pico-8 play session: hold → + tap 🅾, after a click and taps of 🅾, ❎, 🅾+❎, 🅾 in the second before t = 0

[t = 1 s] hold → ~1s, tap 🅾 ~2×
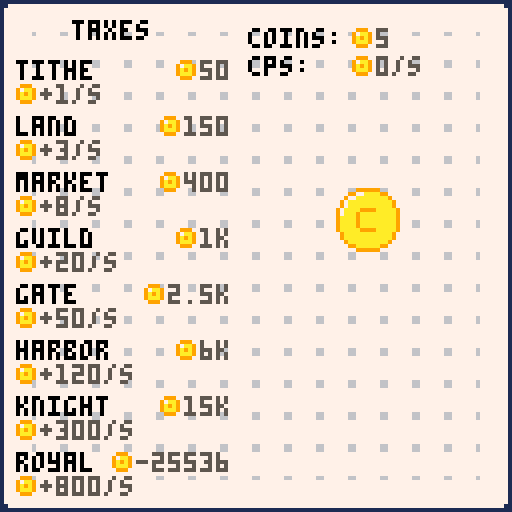
[t = 2 s] hold → ~2s, tap 🅾 ~4×
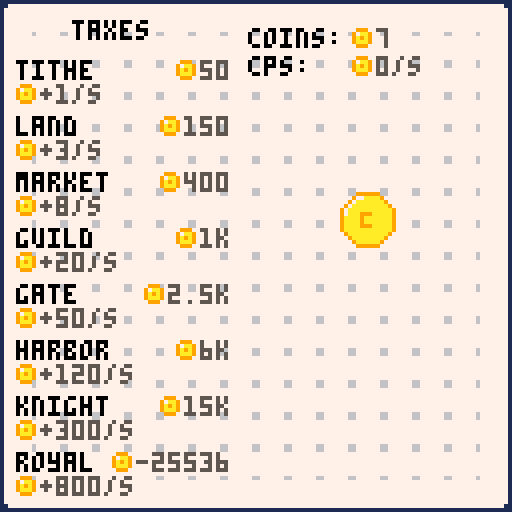
[t = 6 s] hold → ~6s, tap 🅾 ~10×
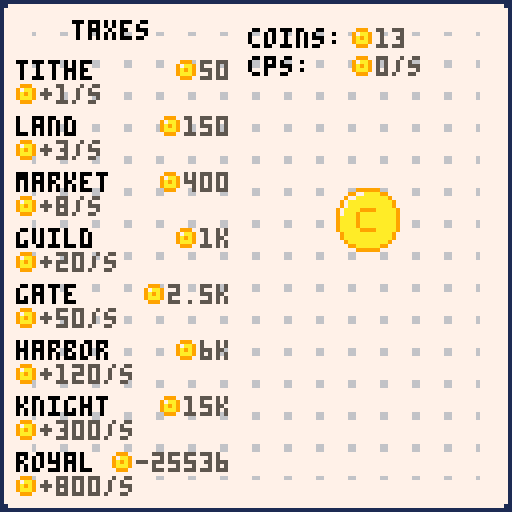
[t = 8 s] hold → ~8s, tap 🅾 ~14×
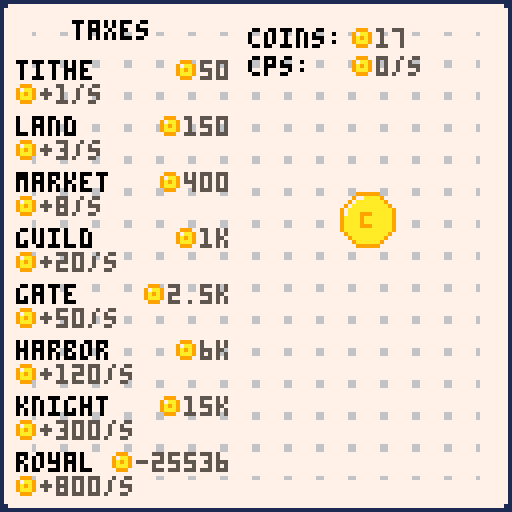

pico-8 cartridge
version 43
__lua__
-- clicker
-- by miraficus

-- buttons
-- l r u d o x
-- ⬅️➡️⬆️⬇️🅾️❎

function _init()
 score=0
 cps_score=0
 coinx=84
 coiny=47
 
 strings()
 
 prices()
 
 --debug
 debug_click=0
 menu=0
 
 
end


function _update()
 game_update()

end

function _draw()
 game_draw()
 
end
-->8
-- updates
function game_update()
 -- coin click
 local o=btn(🅾️)
 if debug_click==0 then
  if o and not prev_o then
   score=score+1
   sfx(1)
  end
 elseif debug_click==1 then
  if btn(🅾️) then
   score=score+1
  end
 end

 prev_o=o

end
-->8
-- draws

function game_draw()
 cls()
 map(0)
 
 -- statistics
 spr(37,88,7)
 spr(37,88,14)
 print(coins..":  ",62,7,0)
 print(cps..":    ",62,14,0)
 print(score,94,7,5)
 print(cps_score.."/s",94,14,5)
 
 
 -- coin
 if btn(🅾️) then
  sspr(32,0,16,16,coinx,coiny)
 else
  sspr(48,0,16,16,coinx,coiny)
 end
 
 -- upgrades
 print(taxes,18,5,0)

 local labels = {
  tithe,
  land,
  market,
  guild,
  gate,
  harbor,
  knight,
  royal
 }

 local y = 15
 local step = 14

 for i=1,#labels do
  print(labels[i], 4, y + (i-1)*step, 0)
 end

 -- cps upgrades
 
 local cpslabels = {
  "+"..ucps1.."/s",
  "+"..ucps2.."/s",
  "+"..ucps3.."/s",
  "+"..ucps4.."/s",
  "+"..ucps5.."/s",
  "+"..ucps6.."/s",
  "+"..ucps7.."/s",
  "+"..ucps8.."/s"
 }

 local cpsy = 21
 local cpsstep = 14

 for cpsi=1,#cpslabels do
  print(cpslabels[cpsi], 10, cpsy + (cpsi-1)*cpsstep, 5)
  spr(37, 4, cpsy + (cpsi-1)*cpsstep + 0)
 end


-- number formatting
function fmt(n)
    if n < 1000 then
        return tostr(n)
    elseif n < 10000 then
        return tostr(flr(n/100)/10).."k"   -- 1.2k
    elseif n < 100000 then
        return tostr(flr(n/100)/10).."k"   -- 12.3k
    elseif n < 1000000 then
        return tostr(flr(n/1000)).."k"     -- 123k, 400k, 999k
    else
        return "999k+"
    end
end

-- prices
local prlabels = {
    up1,
    up2,
    up3,
    up4,
    up5,
    up6,
    up7,
    up8,
}

local pry = 15
local prxt = 58
local prstep = 14

for pri=1,#prlabels do
    local price = fmt(prlabels[pri])
    local w = #price * 4

    spr(37, prxt - w - 6, pry + (pri-1)*prstep)
    print(price, prxt - w, pry + (pri-1)*prstep, 5)
end


 -- coin sprites
-- local y = 21 
-- local step = 14

-- for i=0,7 do
--  spr(37, 4, y + i*step)
-- end



end
-->8
-- strings & prices
function prices()
 up_scale=10
 up1=50
 ucps1=1
 up2=150
 ucps2=3
 up3=400
 ucps3=8
 up4=1000
 ucps4=20
 up5=2500
 ucps5=50
 up6=6000
 ucps6=120
 up7=15000
 ucps7=300
 up8=40000
 ucps8=800

end


function strings()
 taxes="taxes"
 coins="coins"
 cps="cps"
 buy="buy"

 -- upgrades
 --max 6 letters
 tithe="tithe"
 land="land"
 market="market"
 guild="guild"
 gate="gate"
 harbor="harbor"
 knight="knight"
 royal="royal"

end

function strings_cz()

end
__gfx__
00000000111111111111111111111111000000000000000000000999999000000000000000000000000000000000000000000000000000000000000000000000
0000000011777777777777777777771100000999999000000009977aaaa990000000000000000000000000000000000000000000000000000000000000000000
007007001777777777777777777777710000977aaaa9000000977aaaaaaaa9000000000000000000000000000000000000000000000000000000000000000000
0007700017777777777777777777777100097aaaaaaa9000097aaaaaaaaaaa900000000000000000000000000000000000000000000000000000000000000000
000770001777777777777777777777710097aaaaaaaaa900097aaaaaaaaaaa900000000000000000000000000000000000000000000000000000000000000000
00700700177777777777777777777771097aaaaaaaaaaa9097aaaa9999aaaaa90000000000000000000000000000000000000000000000000000000000000000
00000000177777777777777777777771097aaa999aaaaa9097aaa9aaaaaaaaa90000000000000000000000000000000000000000000000000000000000000000
0000000017777777777777777777777109aaaa9aaaaaaa909aaaa9aaaaaaaaa90000000000000000000000000000000000000000000000000000000000000000
0000000017777777677777767777777109aaaa9aaaaaaa909aaaa9aaaaaaaaa90000000000000000000000000000000000000000000000000000000000000000
0099990017777777777777777777777109aaaa999aaaaa909aaaa9aaaaaaaaa90000000000000000000000000000000000000000000000000000000000000000
0977aa9017777777777777777777777109aaaaaaaaaaaa909aaaaa9999aaaaa90000000000000000000000000000000000000000000000000000000000000000
09799a90177777777777777777777771009aaaaaaaaaa90009aaaaaaaaaaaa900000000000000000000000000000000000000000000000000000000000000000
09a9aa901777777777777777777777710009aaaaaaaa900009aaaaaaaaaaaa900000000000000000000000000000000000000000000000000000000000000000
09aaaa9017777777777777777777777100009aaaaaa90000009aaaaaaaaaa9000000000000000000000000000000000000000000000000000000000000000000
00999900177777777777777777777771000009999990000000099aaaaaa990000000000000000000000000000000000000000000000000000000000000000000
00000000177777776777777677777771000000000000000000000999999000000000000000000000000000000000000000000000000000000000000000000000
00999900177777777777777777777771000000000999000000000000000000000000000000000000000000000000000000000000000000000000000000000000
0977aa90177777777777777777777771000dd00097aa900000000000000000000000000000000000000000000000000000000000000000000000000000000000
977aaaa917777777777777777777777100dddd009a9a900000000000000000000000000000000000000000000000000000000000000000000000000000000000
97a99aa91777777777777777777777710dd00dd09aaa900000000000000000000000000000000000000000000000000000000000000000000000000000000000
9aa9aaa91777777777777777777777710dd00dd00999000000000000000000000000000000000000000000000000000000000000000000000000000000000000
9aaaaaa917777777777777777777777100dddd000000000000000000000000000000000000000000000000000000000000000000000000000000000000000000
09aaaa90117777777777777777777711000dd0000000000000000000000000000000000000000000000000000000000000000000000000000000000000000000
00999900111111111111111111111111000000000000000000000000000000000000000000000000000000000000000000000000000000000000000000000000
__map__
0102020202020202020202020202020300000000000000000000000000000000000000000000000000000000000000000000000000000000000000000000000000000000000000000000000000000000000000000000000000000000000000000000000000000000000000000000000000000000000000000000000000000000
1112121212121212121212121212121300000000000000000000000000000000000000000000000000000000000000000000000000000000000000000000000000000000000000000000000000000000000000000000000000000000000000000000000000000000000000000000000000000000000000000000000000000000
1112121212121212121212121212121300000000000000000000000000000000000000000000000000000000000000000000000000000000000000000000000000000000000000000000000000000000000000000000000000000000000000000000000000000000000000000000000000000000000000000000000000000000
1112121212121212121212121212121300000000000000000000000000000000000000000000000000000000000000000000000000000000000000000000000000000000000000000000000000000000000000000000000000000000000000000000000000000000000000000000000000000000000000000000000000000000
1112121212121212121212121212121300000000000000000000000000000000000000000000000000000000000000000000000000000000000000000000000000000000000000000000000000000000000000000000000000000000000000000000000000000000000000000000000000000000000000000000000000000000
1112121212121212121212121212121300000000000000000000000000000000000000000000000000000000000000000000000000000000000000000000000000000000000000000000000000000000000000000000000000000000000000000000000000000000000000000000000000000000000000000000000000000000
1112121212121212121212121212121300000000000000000000000000000000000000000000000000000000000000000000000000000000000000000000000000000000000000000000000000000000000000000000000000000000000000000000000000000000000000000000000000000000000000000000000000000000
1112121212121212121212121212121300000000000000000000000000000000000000000000000000000000000000000000000000000000000000000000000000000000000000000000000000000000000000000000000000000000000000000000000000000000000000000000000000000000000000000000000000000000
1112121212121212121212121212121300000000000000000000000000000000000000000000000000000000000000000000000000000000000000000000000000000000000000000000000000000000000000000000000000000000000000000000000000000000000000000000000000000000000000000000000000000000
1112121212121212121212121212121300000000000000000000000000000000000000000000000000000000000000000000000000000000000000000000000000000000000000000000000000000000000000000000000000000000000000000000000000000000000000000000000000000000000000000000000000000000
1112121212121212121212121212121300000000000000000000000000000000000000000000000000000000000000000000000000000000000000000000000000000000000000000000000000000000000000000000000000000000000000000000000000000000000000000000000000000000000000000000000000000000
1112121212121212121212121212121300000000000000000000000000000000000000000000000000000000000000000000000000000000000000000000000000000000000000000000000000000000000000000000000000000000000000000000000000000000000000000000000000000000000000000000000000000000
1112121212121212121212121212121300000000000000000000000000000000000000000000000000000000000000000000000000000000000000000000000000000000000000000000000000000000000000000000000000000000000000000000000000000000000000000000000000000000000000000000000000000000
1112121212121212121212121212121300000000000000000000000000000000000000000000000000000000000000000000000000000000000000000000000000000000000000000000000000000000000000000000000000000000000000000000000000000000000000000000000000000000000000000000000000000000
1112121212121212121212121212121300000000000000000000000000000000000000000000000000000000000000000000000000000000000000000000000000000000000000000000000000000000000000000000000000000000000000000000000000000000000000000000000000000000000000000000000000000000
2122222222222222222222222222222300000000000000000000000000000000000000000000000000000000000000000000000000000000000000000000000000000000000000000000000000000000000000000000000000000000000000000000000000000000000000000000000000000000000000000000000000000000
